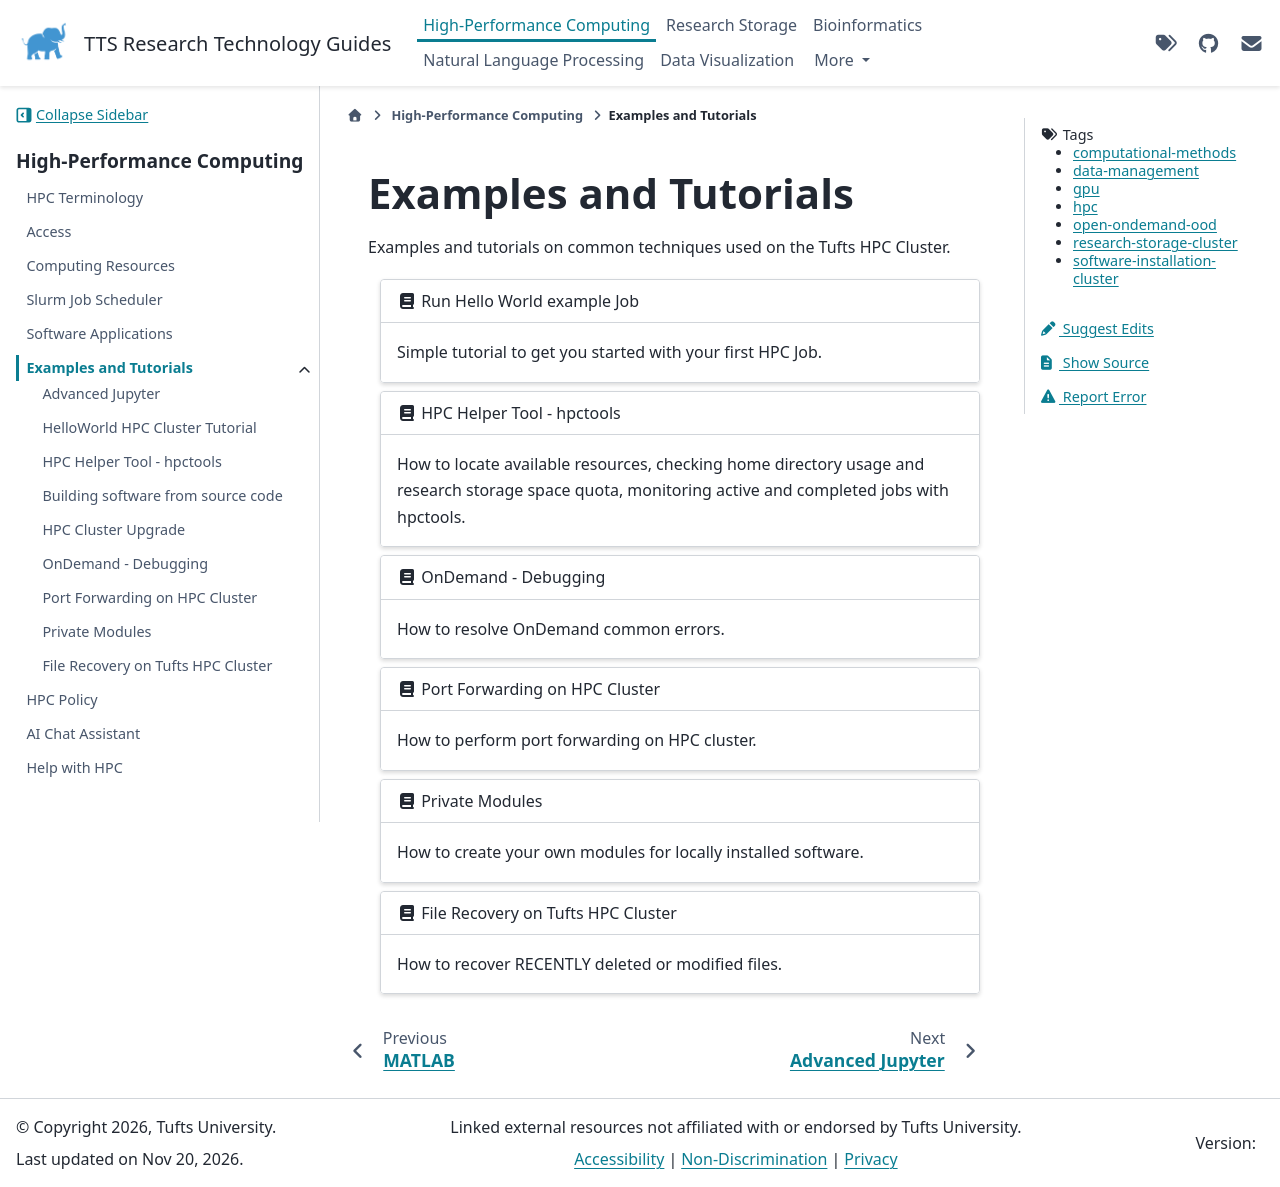

repository: TuftsRT/guides · page: dev/hpc/examples/index.html · generator: sphinx

---
tags: hpc research-storage-cluster data-management computational-methods software-installation-cluster gpu open-ondemand-ood
---

# Examples and Tutorials

Examples and tutorials on common techniques used on the Tufts HPC Cluster.

```{gallery-grid}
---
grid-columns: 1
---
- header: "{fas}`book` Run Hello World example Job"
  content: "Simple tutorial to get you started with your first HPC Job."
  link: "../examples/helloworld.html"

- header: "{fas}`book` HPC Helper Tool - hpctools"
  content: "How to locate available resources, checking home directory usage and research storage space quota, monitoring active and completed jobs with hpctools."
  link: "../examples/hpctools.html"

- header: "{fas}`book` OnDemand - Debugging"
  content: "How to resolve OnDemand common errors."
  link: "../examples/ondemand-debugging.html"

- header: "{fas}`book` Port Forwarding on HPC Cluster"
  content: "How to perform port forwarding on HPC cluster."
  link: "../examples/portforward.html"

- header: "{fas}`book` Private Modules"
  content: "How to create your own modules for locally installed software."
  link: "../examples/privatemodule.html"

- header: "{fas}`book` File Recovery on Tufts HPC Cluster"
  content: "How to recover RECENTLY deleted or modified files."
  link: "../examples/snapshots.html"
```
